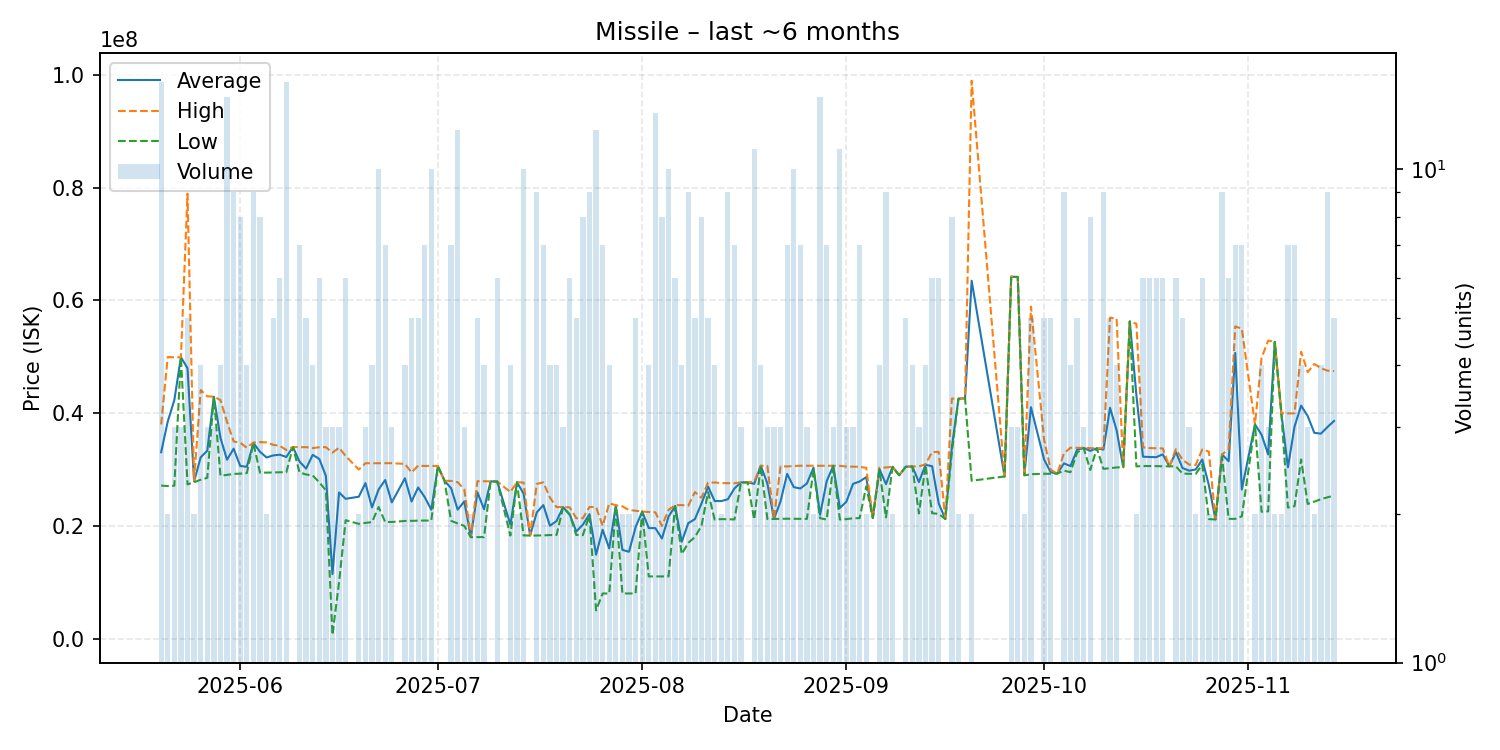

Values plotted in this chart, from the file beside it:
date, average, highest, lowest, order_count, volume
2025-05-20, 33066667, 37995000, 27150000, 14, 15
2025-05-21, 38515000, 49960000, 27070000, 2, 2
2025-05-22, 42320000, 49920000, 27120000, 3, 3
2025-05-23, 49926667, 49930000, 49920000, 2, 3
2025-05-24, 47990000, 78935000, 27360000, 4, 5
2025-05-25, 27905000, 28060000, 27750000, 2, 2
2025-05-26, 32170000, 44110000, 28190000, 2, 4
2025-05-27, 33350000, 42990000, 28530000, 2, 3
2025-05-28, 42906667, 42940000, 42840000, 2, 3
2025-05-29, 35620000, 42325000, 28915000, 4, 4
2025-05-30, 31735000, 38440000, 29050000, 8, 14
2025-05-31, 33703333, 34980000, 29220000, 6, 9
2025-06-01, 30642500, 34755000, 29270000, 7, 8
2025-06-02, 30482500, 33870000, 29360000, 4, 4
2025-06-03, 34710000, 34790000, 34675000, 9, 9
2025-06-04, 33153750, 34870000, 29450000, 7, 8
2025-06-05, 32135000, 34820000, 29450000, 2, 2
2025-06-06, 32500000, 34390000, 29490000, 5, 5
2025-06-07, 32635000, 34195000, 29515000, 6, 6
2025-06-08, 32226667, 33470000, 29520000, 11, 15
2025-06-09, 33990000, 33990000, 33990000, 1, 1
2025-06-10, 31407143, 33960000, 29480000, 7, 7
2025-06-11, 30162000, 33970000, 29120000, 5, 5
2025-06-12, 32607500, 33800000, 28940000, 4, 4
2025-06-13, 31880000, 33955000, 27730000, 5, 6
2025-06-14, 28856667, 33970000, 26300000, 3, 3
2025-06-15, 11438633, 33000000, 657950, 3, 3
2025-06-16, 25933333, 33885000, 10030000, 3, 3
2025-06-17, 24803333, 32390000, 21010000, 6, 6
2025-06-19, 25180000, 30000000, 20360000, 2, 2
2025-06-20, 27586667, 31115000, 20530000, 3, 3
2025-06-21, 23277500, 31110000, 20670000, 3, 4
2025-06-22, 26453000, 31115000, 23345000, 10, 10
2025-06-23, 28141429, 31120000, 20690000, 6, 7
2025-06-24, 24170000, 31130000, 20690000, 3, 3
2025-06-26, 28452500, 30990000, 20870000, 4, 4
2025-06-27, 24328000, 29480000, 20890000, 5, 5
2025-06-28, 26818000, 30690000, 20925000, 5, 5
2025-06-29, 25097143, 30630000, 20950000, 5, 7
2025-06-30, 22867000, 30660000, 20930000, 7, 10
2025-07-01, 30600000, 30600000, 30600000, 1, 1
2025-07-02, 28000000, 28000000, 28000000, 1, 1
2025-07-03, 26694286, 27985000, 20900000, 6, 7
2025-07-04, 22882500, 27745000, 20425000, 11, 12
2025-07-05, 24333333, 26500000, 20000000, 3, 3
2025-07-06, 18000000, 18000000, 18000000, 2, 2
2025-07-07, 25950000, 27930000, 18010000, 4, 5
2025-07-08, 22960000, 27910000, 18010000, 4, 4
2025-07-09, 27900000, 27900000, 27900000, 1, 1
2025-07-10, 27881667, 27900000, 27845000, 4, 6
2025-07-12, 20210000, 26000000, 18280000, 2, 4
2025-07-13, 27740000, 27750000, 27730000, 2, 2
2025-07-14, 25737000, 27690000, 18300000, 9, 10
2025-07-15, 18300000, 18300000, 18300000, 1, 1
2025-07-16, 22376667, 27450000, 18290000, 9, 9
2025-07-17, 23687143, 27715000, 18320000, 7, 7
2025-07-18, 20022500, 25020000, 18370000, 4, 4
2025-07-19, 20860000, 23340000, 18380000, 3, 4
2025-07-20, 23310000, 23340000, 23295000, 3, 3
2025-07-21, 22045000, 23290000, 21990000, 5, 6
... 110 more rows
